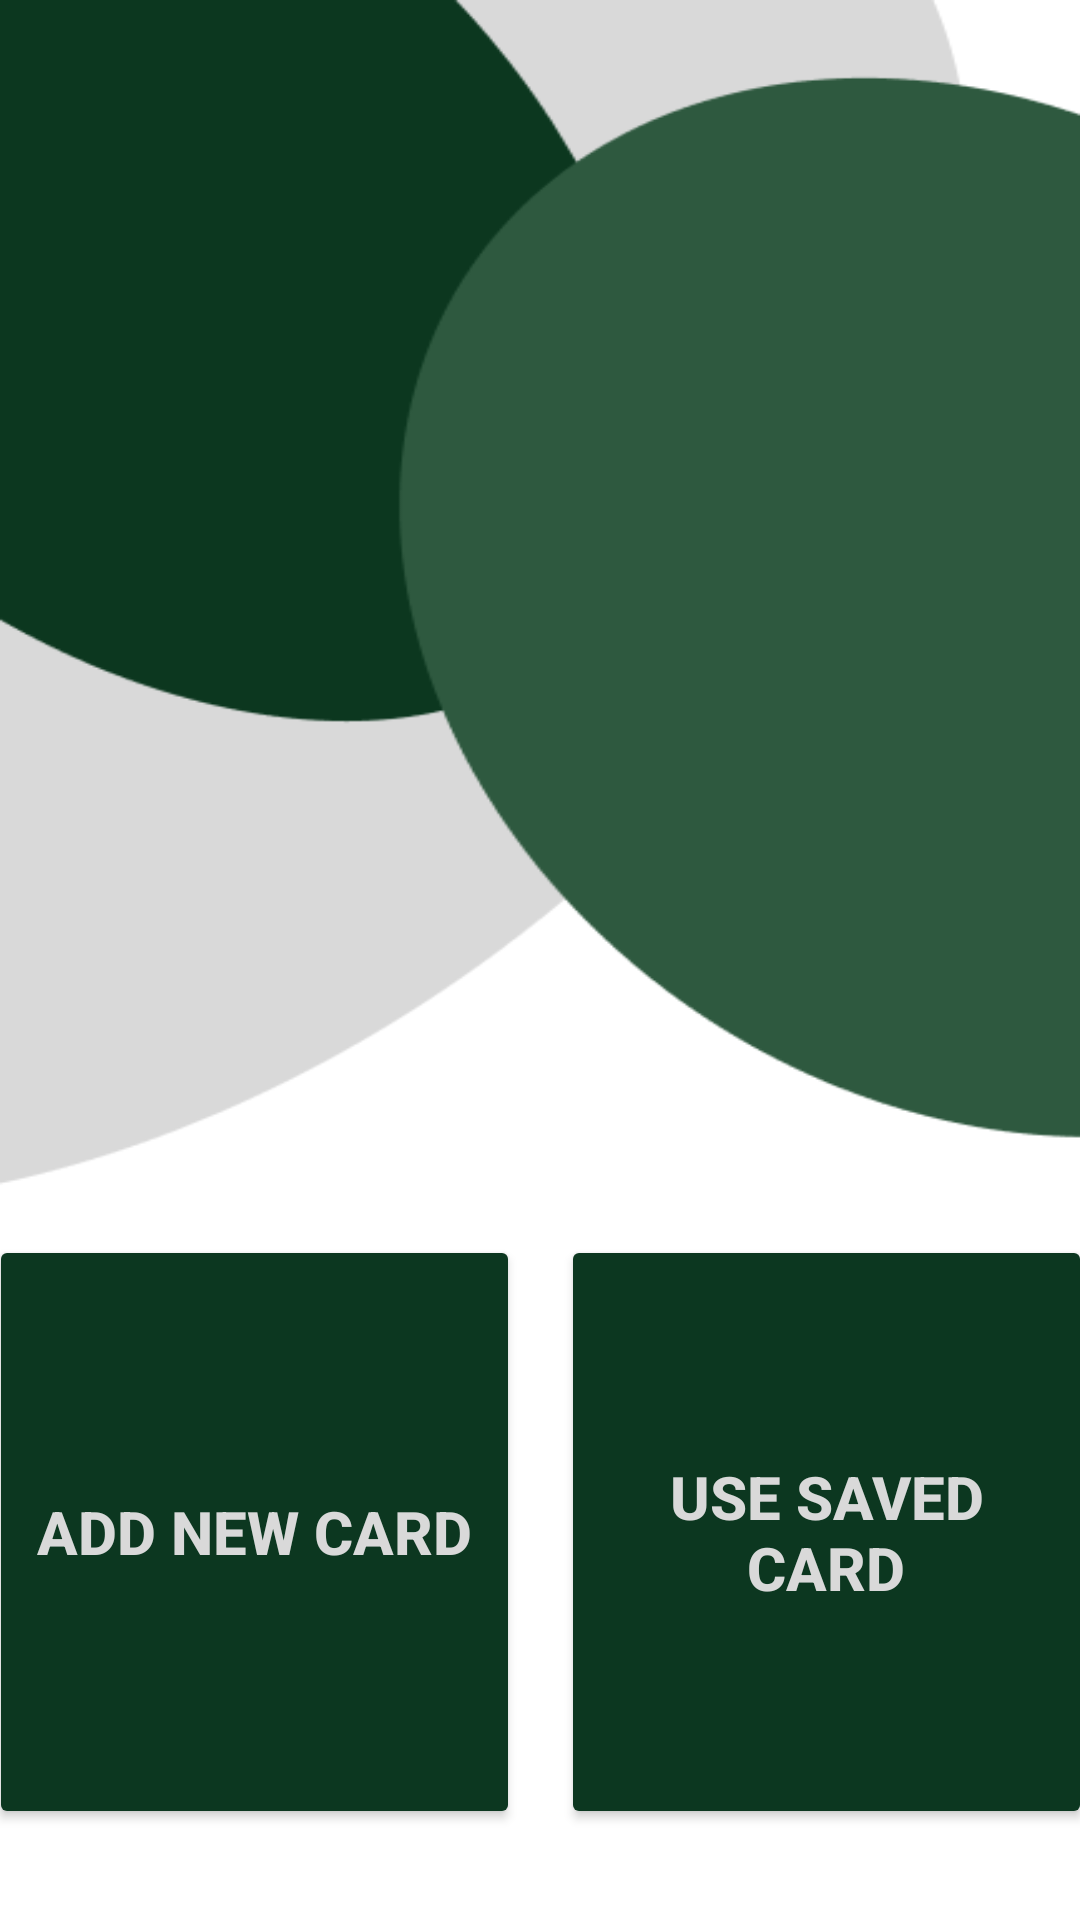

Layout XML and referenced resources for this Android screen:
<!-- AndroidManifest.xml: application theme Theme.AppMAD -->
<!-- res/layout/activity_credit_card.xml -->
<?xml version="1.0" encoding="utf-8"?>
<androidx.constraintlayout.widget.ConstraintLayout xmlns:android="http://schemas.android.com/apk/res/android"
    xmlns:app="http://schemas.android.com/apk/res-auto"
    xmlns:tools="http://schemas.android.com/tools"
    android:layout_width="match_parent"
    android:layout_height="match_parent"
    android:background="@drawable/background_credit_card"
    tools:context=".CreditCard">

    <Button
        android:id="@+id/addp"
        android:layout_width="@dimen/creditCard_longBtn_w"
        android:layout_height="@dimen/creditCard_longBtn_h"
        android:layout_marginStart="17dp"
        android:layout_marginTop="422dp"
        android:layout_marginEnd="7dp"
        android:layout_marginBottom="41dp"
        android:backgroundTint="@color/DarkSlateGray_10"
        android:text="@string/saveCardBTn"
        android:textColor="@color/Gainsboro_60"
        android:textSize="20sp"
        android:textStyle="bold"
        app:cornerRadius="17dp"
        app:layout_constraintBottom_toBottomOf="parent"
        app:layout_constraintEnd_toStartOf="@+id/readp"
        app:layout_constraintStart_toStartOf="parent"
        app:layout_constraintTop_toTopOf="parent"
        app:layout_constraintVertical_bias="0.5" />

    <Button
        android:id="@+id/readp"
        android:layout_width="@dimen/creditCard_longBtn_w"
        android:layout_height="@dimen/creditCard_longBtn_h"
        android:layout_marginStart="7dp"
        android:layout_marginTop="422dp"
        android:layout_marginEnd="17dp"
        android:layout_marginBottom="41dp"
        android:backgroundTint="@color/DarkSlateGray_10"
        android:text="@string/updateCardBtn"
        android:textColor="@color/Gainsboro_60"
        android:textSize="20sp"
        android:textStyle="bold"
        app:cornerRadius="17dp"
        app:layout_constraintBottom_toBottomOf="parent"
        app:layout_constraintEnd_toEndOf="parent"
        app:layout_constraintStart_toEndOf="@+id/addp"
        app:layout_constraintTop_toTopOf="parent"
        app:layout_constraintVertical_bias="0.5" />

    <ImageView
        android:id="@+id/imageView2"
        android:layout_width="270dp"
        android:layout_height="326dp"
        android:layout_marginStart="175dp"
        android:layout_marginTop="56dp"
        android:layout_marginBottom="110dp"
        app:layout_constraintBottom_toTopOf="@+id/addp"
        app:layout_constraintEnd_toEndOf="parent"
        app:layout_constraintStart_toStartOf="parent"
        app:layout_constraintTop_toTopOf="parent"
        app:srcCompat="@drawable/tree" />

    
    
    
    
    
    
    
    
    
    
    
    
    
    
    
    
    
    

</androidx.constraintlayout.widget.ConstraintLayout>
<!-- resources referenced by this layout -->
<resources>
  <color name="DarkSlateGray_10">#0c3720</color>
  <color name="Gainsboro_60">#d9d9d9</color>
  <color name="teal_700">#FF018786</color>
  <dimen name="creditCard_longBtn_h">198dp</dimen>
  <dimen name="creditCard_longBtn_w">177dp</dimen>
  <dimen name="creditCard_payBtn_h">65dp</dimen>
  <dimen name="creditCard_payBtn_w">150dp</dimen>
  <!-- drawable background_credit_card: png bitmap (drawable, 9323 bytes) -->
  <string name="creditCdPayBtn">Update</string>
  <string name="saveCardBTn">Add New Card</string>
  <string name="updateCardBtn">Use Saved Card</string>
  <style name="Theme.AppMAD" parent="Theme.MaterialComponents.DayNight.DarkActionBar">
          
          <item name="colorPrimary">@color/purple_500</item>
          <item name="colorPrimaryVariant">@color/purple_700</item>
          <item name="colorOnPrimary">@color/white</item>
          
          <item name="colorSecondary">@color/teal_200</item>
          <item name="colorSecondaryVariant">@color/teal_700</item>
          <item name="colorOnSecondary">@color/black</item>
          
          <item name="android:statusBarColor">?attr/colorPrimaryVariant</item>
          
      </style>
  <color name="purple_500">#FF6200EE</color>
  <color name="purple_700">#FF3700B3</color>
  <color name="white">#FFFFFFFF</color>
  <color name="teal_200">#FF03DAC5</color>
  <color name="black">#FF000000</color>
</resources>
